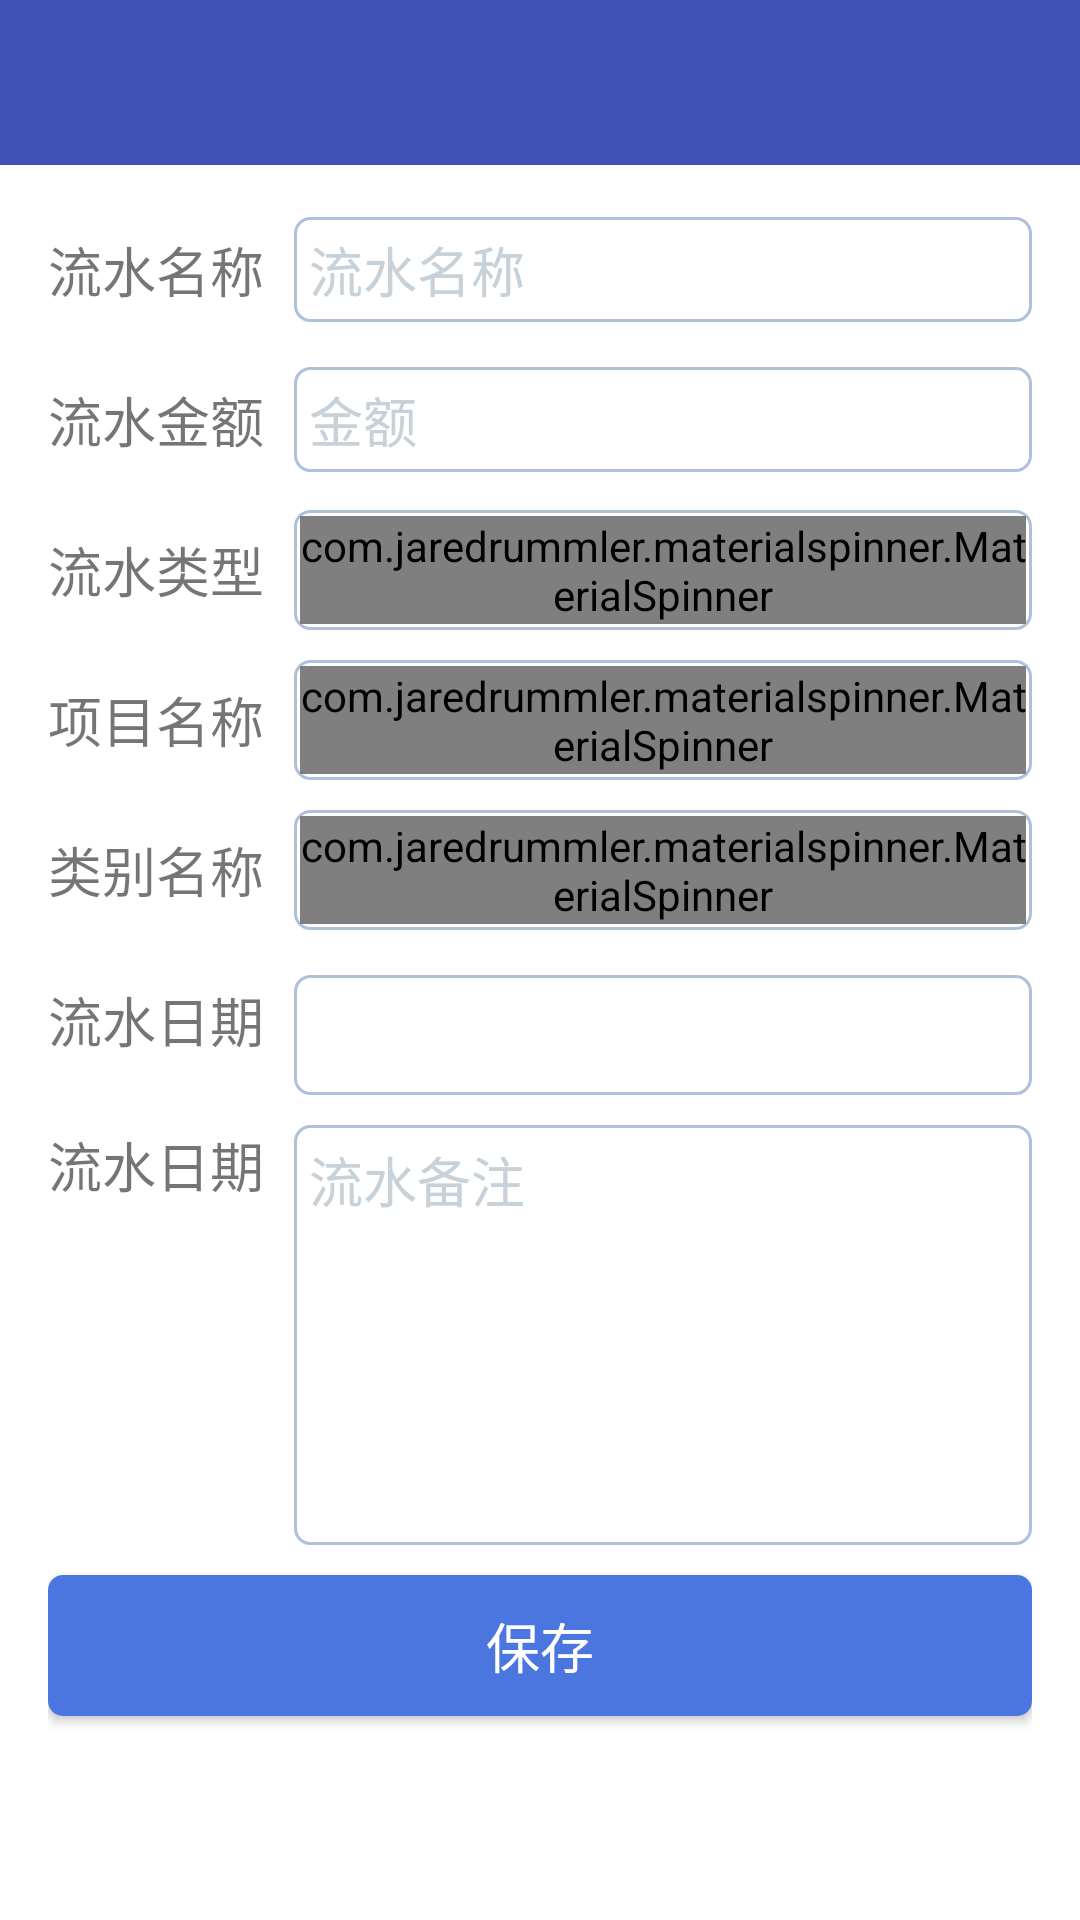

Write the Android layout XML for this screen, with the resource values it uses.
<!-- AndroidManifest.xml: application theme AppTheme -->
<!-- res/layout/activity_new_money.xml -->
<?xml version="1.0" encoding="utf-8"?>
<RelativeLayout xmlns:android="http://schemas.android.com/apk/res/android"
    xmlns:app="http://schemas.android.com/apk/res-auto"
    xmlns:tools="http://schemas.android.com/tools"
    android:layout_width="match_parent"
    android:layout_height="match_parent"
    tools:context="com.vison.finance.financemanager.biz.money.view.NewMoneyActivity">

    <android.support.v7.widget.Toolbar
        android:id="@+id/toolbar_new_money"
        android:layout_width="match_parent"
        android:layout_height="wrap_content"
        android:background="@color/colorPrimary"
        android:minHeight="@dimen/activity_toolbar_height" />

    <LinearLayout
        android:layout_width="match_parent"
        android:layout_height="match_parent"
        android:layout_below="@+id/toolbar_new_money"
        android:layout_marginLeft="16dp"
        android:layout_marginRight="16dp"
        android:layout_marginTop="10dp"
        android:orientation="vertical">

        <RelativeLayout
            android:layout_width="match_parent"
            android:layout_height="50dp">

            <TextView
                android:id="@+id/tv_key_money_name"
                android:layout_width="wrap_content"
                android:layout_height="wrap_content"
                android:layout_centerVertical="true"
                android:text="流水名称"
                android:textSize="18sp" />

            <EditText
                android:id="@+id/et_money_name"
                android:layout_width="match_parent"
                android:layout_height="35dp"
                android:layout_centerVertical="true"
                android:layout_marginLeft="10dp"
                android:layout_marginTop="10dp"
                android:layout_toRightOf="@+id/tv_key_money_name"
                android:background="@drawable/selector_edittext_border"
                android:hint="流水名称"
                android:paddingLeft="5dp"
                android:textColor="@color/textColorPrimary"
                android:textColorHint="@color/hintColorEditText" />
        </RelativeLayout>


        <RelativeLayout
            android:layout_width="match_parent"
            android:layout_height="50dp">

            <TextView
                android:id="@+id/tv_key_money_amount"
                android:layout_width="wrap_content"
                android:layout_height="wrap_content"
                android:layout_centerVertical="true"
                android:text="流水金额"
                android:textSize="18sp" />

            <EditText
                android:id="@+id/et_money_amount"
                android:layout_width="match_parent"
                android:layout_height="35dp"
                android:layout_centerVertical="true"
                android:layout_marginLeft="10dp"
                android:layout_marginTop="10dp"
                android:layout_toRightOf="@+id/tv_key_money_amount"
                android:background="@drawable/selector_edittext_border"
                android:hint="金额"
                android:inputType="numberDecimal"
                android:paddingLeft="5dp"
                android:textColor="@color/textColorPrimary"
                android:textColorHint="@color/hintColorEditText" />
        </RelativeLayout>

        <RelativeLayout
            android:layout_width="match_parent"
            android:layout_height="50dp">

            <TextView
                android:id="@+id/tv_key_money_type"
                android:layout_width="wrap_content"
                android:layout_height="wrap_content"
                android:layout_centerVertical="true"
                android:text="流水类型"
                android:textSize="18sp" />

            <RelativeLayout
                android:layout_width="wrap_content"
                android:layout_height="40dp"
                android:layout_centerVertical="true"
                android:layout_marginLeft="10dp"
                android:layout_marginTop="10dp"
                android:layout_toRightOf="@+id/tv_key_money_type"
                android:background="@drawable/selector_edittext_border">

                <com.jaredrummler.materialspinner.MaterialSpinner
                    android:id="@+id/spinner_money_type"
                    android:layout_width="match_parent"
                    android:layout_height="40dp"
                    android:layout_margin="2dp"
                    android:background="@drawable/shape_edittext_normal" />
            </RelativeLayout>
        </RelativeLayout>

        <RelativeLayout
            android:layout_width="match_parent"
            android:layout_height="50dp">

            <TextView
                android:id="@+id/tv_key_project_name"
                android:layout_width="wrap_content"
                android:layout_height="wrap_content"
                android:layout_centerVertical="true"
                android:text="项目名称"
                android:textSize="18sp" />

            <RelativeLayout
                android:layout_width="wrap_content"
                android:layout_height="60dp"
                android:layout_centerVertical="true"
                android:layout_marginLeft="10dp"
                android:layout_marginTop="10dp"
                android:layout_toRightOf="@+id/tv_key_project_name"
                android:background="@drawable/selector_edittext_border">

                <com.jaredrummler.materialspinner.MaterialSpinner
                    android:id="@+id/spinner_project_name"
                    android:layout_width="match_parent"
                    android:layout_height="60dp"
                    android:layout_margin="2dp"
                    android:background="@drawable/shape_edittext_normal" />
            </RelativeLayout>
        </RelativeLayout>

        <RelativeLayout
            android:layout_width="match_parent"
            android:layout_height="50dp">

            <TextView
                android:id="@+id/tv_key_category_name"
                android:layout_width="wrap_content"
                android:layout_height="wrap_content"
                android:layout_centerVertical="true"
                android:text="类别名称"
                android:textSize="18sp" />

            <RelativeLayout
                android:layout_width="wrap_content"
                android:layout_height="50dp"
                android:layout_centerVertical="true"
                android:layout_marginLeft="10dp"
                android:layout_marginTop="10dp"
                android:layout_toRightOf="@+id/tv_key_category_name"
                android:background="@drawable/selector_edittext_border">

                <com.jaredrummler.materialspinner.MaterialSpinner
                    android:id="@+id/spinner_category_name"
                    android:layout_width="match_parent"
                    android:layout_height="50dp"
                    android:layout_margin="2dp"
                    android:background="@drawable/shape_edittext_normal" />
            </RelativeLayout>
        </RelativeLayout>

        <RelativeLayout
            android:layout_width="match_parent"
            android:layout_height="50dp">

            <TextView
                android:id="@+id/tv_key_category_date"
                android:layout_width="wrap_content"
                android:layout_height="wrap_content"
                android:layout_centerVertical="true"
                android:text="流水日期"
                android:textSize="18sp" />

            <TextView
                android:id="@+id/tv_money_date"
                android:layout_width="match_parent"
                android:layout_height="40dp"
                android:layout_marginLeft="10dp"
                android:layout_marginTop="10dp"
                android:layout_toRightOf="@+id/tv_key_category_date"
                android:background="@drawable/selector_edittext_border"
                android:gravity="center"
                android:textColor="@color/textColorPrimary" />
        </RelativeLayout>

        <RelativeLayout
            android:layout_width="match_parent"
            android:layout_height="150dp">

            <TextView
                android:id="@+id/tv_key_money_description"
                android:layout_width="wrap_content"
                android:layout_height="wrap_content"
                android:layout_marginTop="10dp"
                android:text="流水日期"
                android:textSize="18sp" />

            <EditText
                android:id="@+id/et_money_description"
                android:layout_width="match_parent"
                android:layout_height="150dp"
                android:layout_marginLeft="10dp"
                android:layout_marginTop="10dp"
                android:layout_toRightOf="@+id/tv_key_money_description"
                android:background="@drawable/selector_edittext_border"
                android:gravity="top"
                android:hint="流水备注"
                android:inputType="text"
                android:padding="5dp"
                android:textColor="@color/textColorPrimary"
                android:textColorHint="@color/hintColorEditText" />

        </RelativeLayout>


        <Button
            android:id="@+id/btn_money_save"
            style="@style/common_button"
            android:layout_width="match_parent"
            android:layout_marginTop="10dp"
            android:text="保存" />

    </LinearLayout>

</RelativeLayout>
<!-- resources referenced by this layout -->
<resources>
  <color name="colorPrimary">#3F51B5</color>
  <color name="hintColorEditText">#c6d1d9</color>
  <color name="textColorPrimary">#3b4549</color>
  <dimen name="activity_toolbar_height">55dp</dimen>
  <!-- drawable selector_edittext_border (drawable) -->
  <?xml version="1.0" encoding="utf-8"?>
  <selector xmlns:android="http://schemas.android.com/apk/res/android">
      <item android:drawable="@drawable/shape_edittext_focus" android:state_focused="true" />
      <item android:drawable="@drawable/shape_edittext_normal" />
  </selector>
  <!-- drawable shape_edittext_normal (drawable) -->
  <?xml version="1.0" encoding="utf-8"?>
  <shape xmlns:android="http://schemas.android.com/apk/res/android" android:shape="rectangle">
      
      <solid android:color="@color/backgroundEditText" />
      <corners android:radius="5dp" />
      
      <stroke
          android:width="1dp"
          android:color="@color/normalBorderColorEditText" />
  </shape>
  <style name="common_button" parent="android:style/Theme.Dialog">
          <item name="android:layout_height">47dp</item>
          <item name="android:textSize">18sp</item>
          <item name="android:textColor">@color/textColorWhite</item>
          <item name="android:layout_marginTop">20dp</item>
          <item name="android:background">@drawable/selector_common_button</item>
      </style>
  <style name="AppTheme" parent="Theme.AppCompat.Light.NoActionBar">
          
          <item name="colorPrimary">@color/colorPrimary</item>
          <item name="colorPrimaryDark">@color/colorPrimaryDark</item>
          <item name="colorAccent">@color/colorAccent</item>
          <item name="android:windowBackground">@color/colorBackground</item>
          <item name="android:textColorPrimary">@color/textColorWhite</item>
      </style>
  <!-- drawable shape_edittext_focus (drawable) -->
  <?xml version="1.0" encoding="utf-8"?>
  <shape xmlns:android="http://schemas.android.com/apk/res/android" android:shape="rectangle">
      
      <solid android:color="@color/backgroundEditText" />
      <corners android:radius="5dp" />
      
      <stroke
          android:width="1dp"
          android:color="@color/focusBorderColorEditText" />
  </shape>
  <color name="backgroundEditText">#ffffff</color>
  <color name="normalBorderColorEditText">#afc1d8</color>
  <color name="textColorWhite">#ffffff</color>
  <!-- drawable selector_common_button (drawable) -->
  <?xml version="1.0" encoding="utf-8"?>
  <selector xmlns:android="http://schemas.android.com/apk/res/android">
      <item android:drawable="@drawable/shape_button_common_unable" android:state_enabled="false" />
      <item android:drawable="@drawable/shape_button_common_pressed" android:state_pressed="true" />
      <item android:drawable="@drawable/shape_button_common_normal" />
  </selector>
  <color name="colorPrimaryDark">#303F9F</color>
  <color name="colorAccent">#FF4081</color>
  <color name="focusBorderColorEditText">#4b76de</color>
  <!-- drawable shape_button_common_unable (drawable) -->
  <?xml version="1.0" encoding="utf-8"?>
  <shape xmlns:android="http://schemas.android.com/apk/res/android">
      
      <solid android:color="#b3c7f5" />
      
      
      <corners android:radius="5dp" />
      
  </shape>
  <!-- drawable shape_button_common_pressed (drawable) -->
  <?xml version="1.0" encoding="utf-8"?>
  <shape xmlns:android="http://schemas.android.com/apk/res/android">
      
      <solid android:color="#b3c7f5" />
      
      
      <corners android:radius="5dp" />
      
  
  </shape>
  <!-- drawable shape_button_common_normal (drawable) -->
  <?xml version="1.0" encoding="utf-8"?>
  <shape xmlns:android="http://schemas.android.com/apk/res/android">
      
      <solid android:color="#4b76df" />
      
      
      <corners android:radius="5dp" />
      
  </shape>
</resources>
